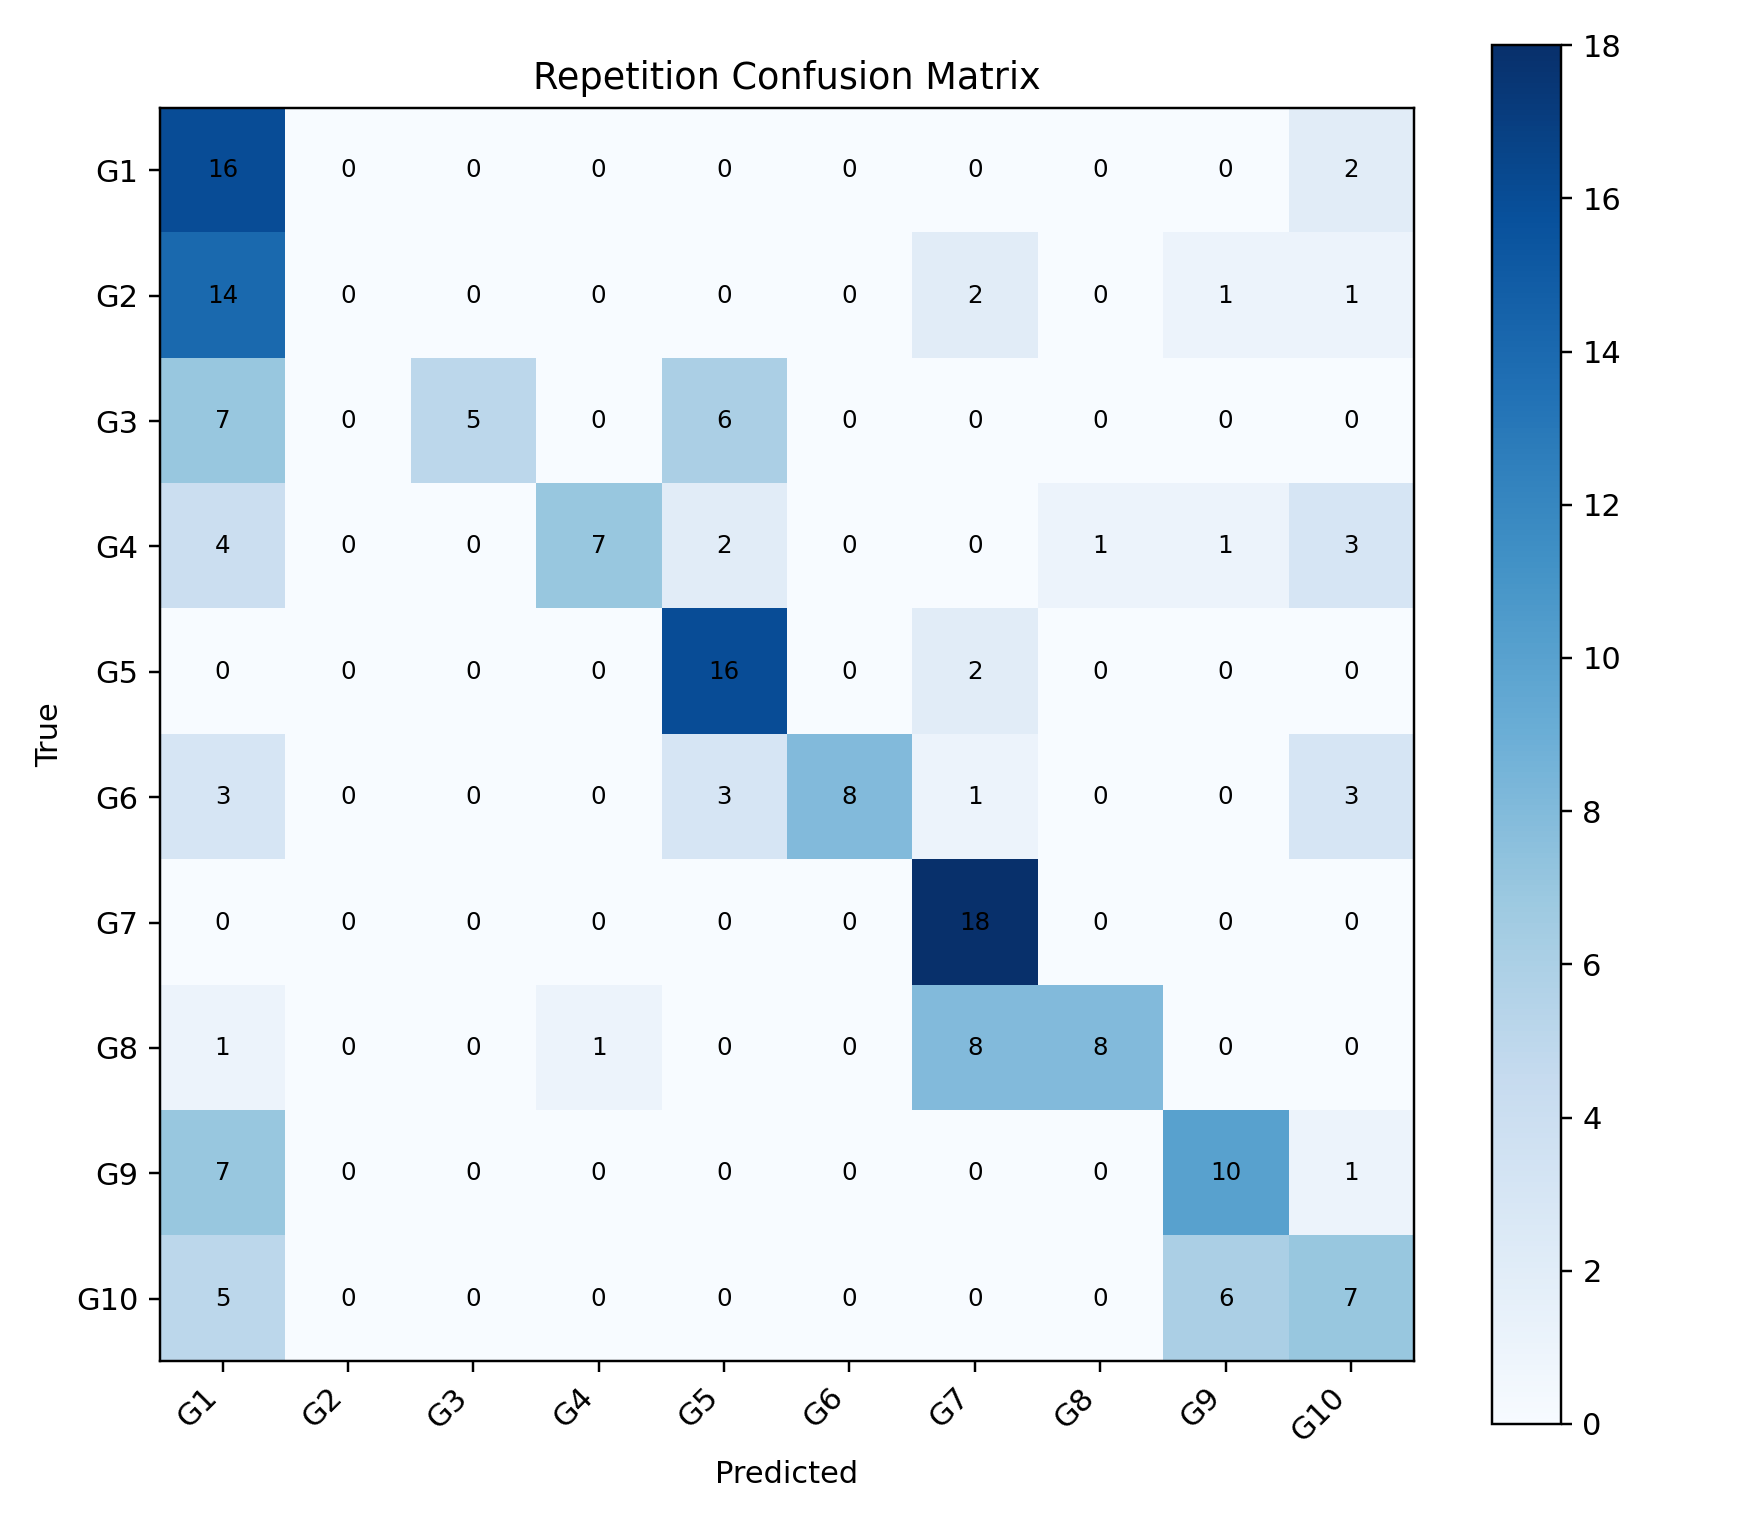

The file beside this chart, header and first rows:
, G1, G2, G3, G4, G5, G6, G7, G8, G9, G10
G1, 16, 0, 0, 0, 0, 0, 0, 0, 0, 2
G2, 14, 0, 0, 0, 0, 0, 2, 0, 1, 1
G3, 7, 0, 5, 0, 6, 0, 0, 0, 0, 0
G4, 4, 0, 0, 7, 2, 0, 0, 1, 1, 3
G5, 0, 0, 0, 0, 16, 0, 2, 0, 0, 0
G6, 3, 0, 0, 0, 3, 8, 1, 0, 0, 3
G7, 0, 0, 0, 0, 0, 0, 18, 0, 0, 0
G8, 1, 0, 0, 1, 0, 0, 8, 8, 0, 0
G9, 7, 0, 0, 0, 0, 0, 0, 0, 10, 1
G10, 5, 0, 0, 0, 0, 0, 0, 0, 6, 7
